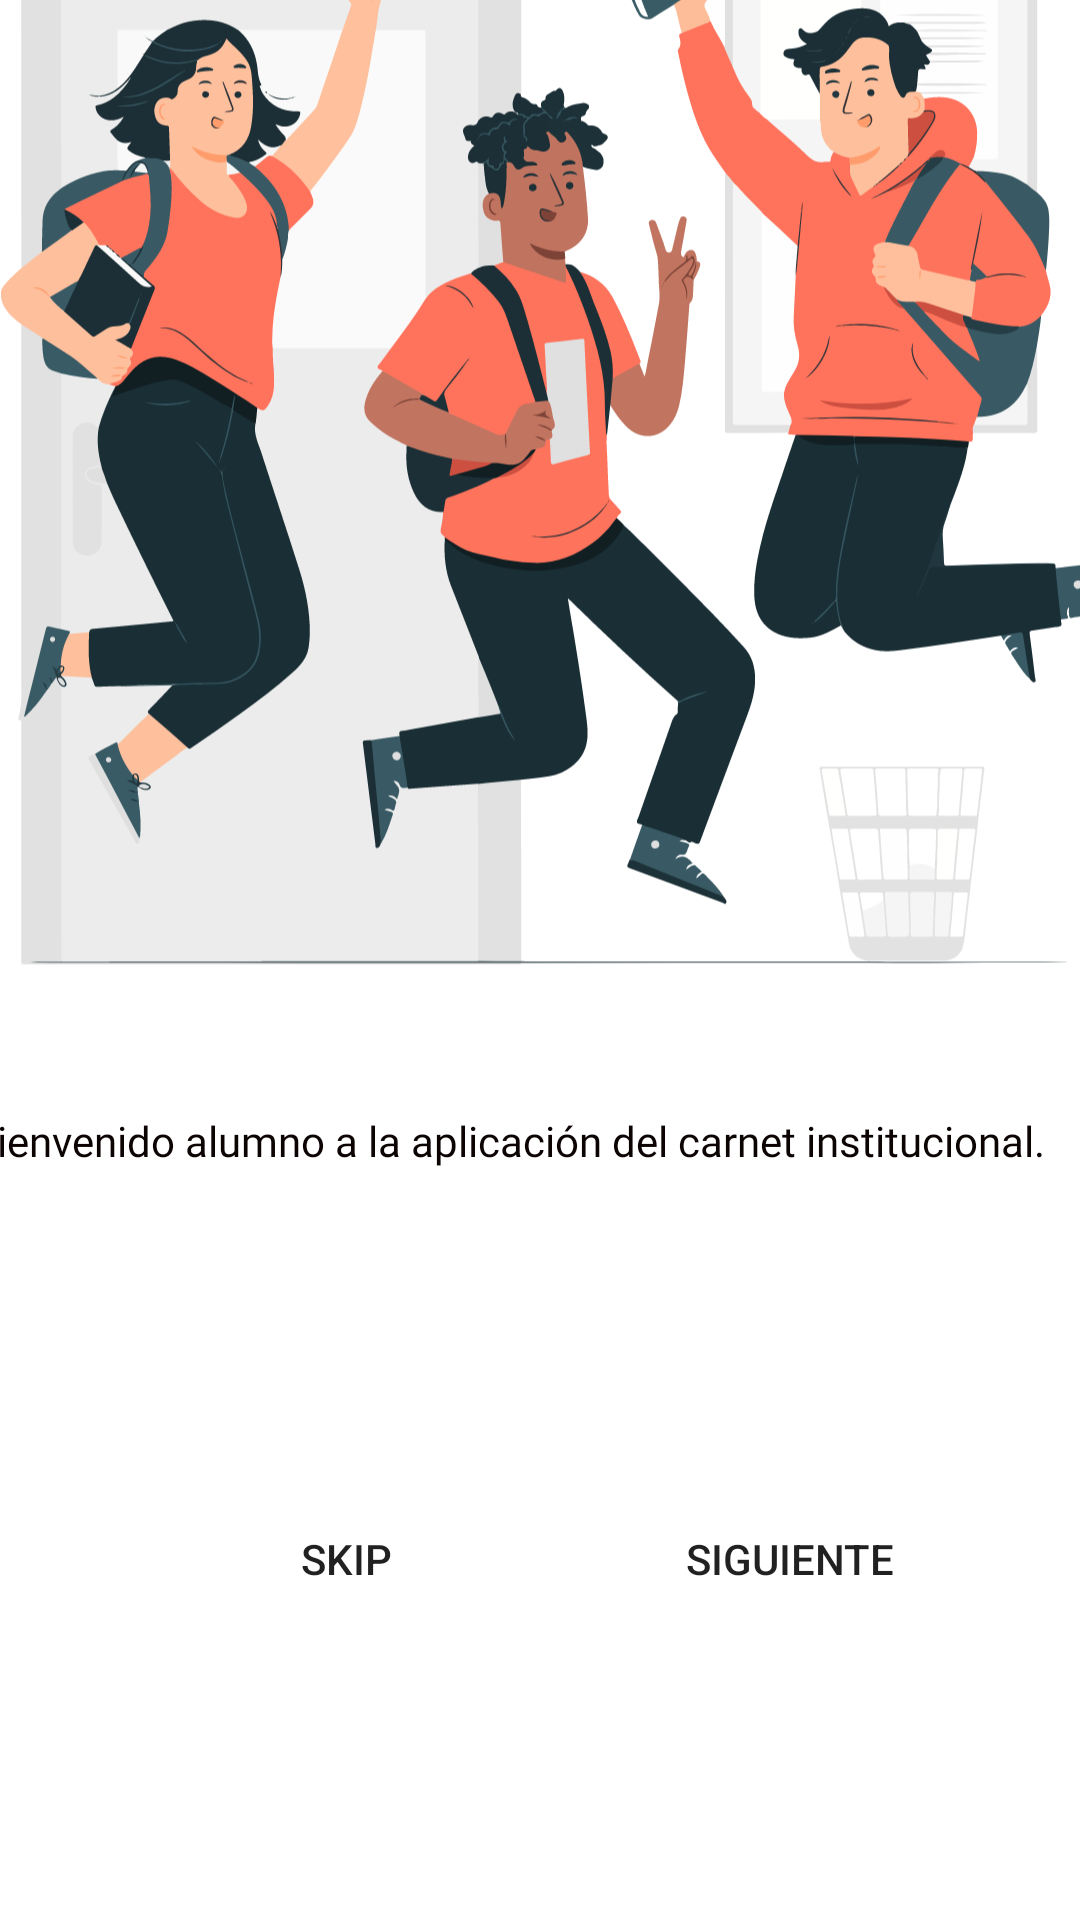

Layout XML and referenced resources for this Android screen:
<!-- AndroidManifest.xml: application theme Theme.SACI -->
<!-- res/layout/fragment_onboarding1.xml -->
<?xml version="1.0" encoding="utf-8"?>
<androidx.constraintlayout.widget.ConstraintLayout xmlns:android="http://schemas.android.com/apk/res/android"
    xmlns:app="http://schemas.android.com/apk/res-auto"
    xmlns:tools="http://schemas.android.com/tools"
    android:id="@+id/frameLayout3"
    android:layout_width="match_parent"
    android:layout_height="match_parent"
    android:background="#FFFFFF"
    tools:context=".onboardingFragment1" >

    <ImageView
        android:id="@+id/imageView"
        android:layout_width="409dp"
        android:layout_height="690dp"
        android:layout_marginBottom="160dp"
        android:contentDescription="Imagen"
        android:src="@drawable/alumno"
        app:layout_constraintBottom_toBottomOf="parent"
        app:layout_constraintEnd_toEndOf="parent"
        app:layout_constraintStart_toStartOf="parent" />

    <Button
        android:id="@+id/siguiente1"
        android:layout_width="wrap_content"
        android:layout_height="wrap_content"
        android:layout_marginEnd="16dp"
        android:background="@drawable/btn_inicio"
        android:text="Siguiente"
        app:layout_constraintBottom_toBottomOf="parent"
        app:layout_constraintEnd_toEndOf="parent"
        app:layout_constraintHorizontal_bias="0.857"
        app:layout_constraintStart_toStartOf="parent"
        app:layout_constraintTop_toTopOf="parent"
        app:layout_constraintVertical_bias="0.837" />

    <TextView
        android:id="@+id/textView"
        android:layout_width="380dp"
        android:layout_height="39dp"
        android:fontFamily="@font/allerta"
        android:text="Bienvenido alumno a la aplicación del carnet institucional."
        android:textColor="#0C0303"
        app:layout_constraintBottom_toBottomOf="parent"
        app:layout_constraintEnd_toEndOf="parent"
        app:layout_constraintStart_toStartOf="parent"
        app:layout_constraintTop_toTopOf="parent"
        app:layout_constraintVertical_bias="0.617" />

    <Button
        android:id="@+id/skip1"
        android:layout_width="wrap_content"
        android:layout_height="wrap_content"
        android:layout_marginStart="16dp"
        android:background="@drawable/btn_inicio"
        android:text="Skip"
        app:layout_constraintBottom_toBottomOf="parent"
        app:layout_constraintEnd_toEndOf="parent"
        app:layout_constraintHorizontal_bias="0.216"
        app:layout_constraintStart_toStartOf="parent"
        app:layout_constraintTop_toTopOf="parent"
        app:layout_constraintVertical_bias="0.837" />
</androidx.constraintlayout.widget.ConstraintLayout>
<!-- resources referenced by this layout -->
<resources>
  <!-- drawable alumno: vector/xml drawable (drawable, 216190 chars, omitted) -->
  <!-- drawable btn_inicio (drawable) -->
  <?xml version="1.0" encoding="utf-8"?>
  <shape xmlns:android="http://schemas.android.com/apk/res/android"
      android:shape="rectangle"
      >
  
      <corners android:radius="150dp"/>
      <stroke android:width="5px"
          android:color="@android:color/white"
  
          />
  </shape>
  <style name="Theme.SACI" parent="Theme.AppCompat.Light.NoActionBar">
          
  
          <item name="colorPrimaryVariant">@color/purple_500</item>
          <item name="colorOnPrimary">@color/white</item>
          
          <item name="colorSecondary">@color/teal_200</item>
          <item name="colorSecondaryVariant">@color/teal_700</item>
          <item name="colorOnSecondary">@color/black</item>
          
          <item name="android:statusBarColor">?attr/colorPrimaryVariant</item>
          
      </style>
  <color name="purple_500">#00723F</color>
  <color name="white">#FFFFFFFF</color>
  <color name="teal_200">#FF03DAC5</color>
  <color name="teal_700">#FF018786</color>
  <color name="black">#FF000000</color>
</resources>
